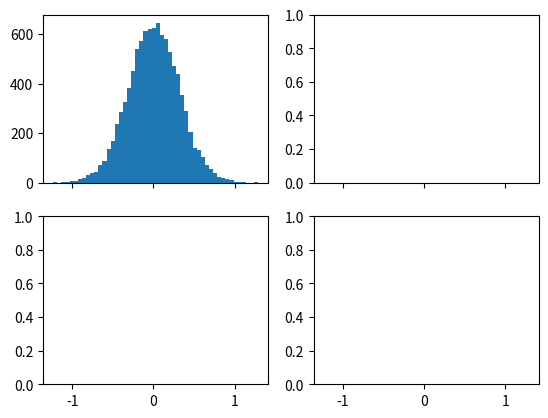

Python code for this plot: (Note: this script raises an exception after producing the figure.)
import sys
import numpy as np
import pandas as pd
import matplotlib.pyplot as plt

mu = 0
sigma = 1

fig, axes = plt.subplots(2, 2, sharex=True)
axes = axes.flatten()
sizes = [10, 100, 1000, 2000]

for i in range(0, 4):
    print('Muestreando (Tamaño ' + str(sizes[i]) + ')...', end='', flush=True)
    n = sizes[i]
    estimations = []
    for j in range(0, 10_000):
        samples = np.random.normal(size=n) * sigma + mu
        estimations.append(samples.mean())
    ax = axes[i]
    ax.hist(estimations, 50, normed=1) # normed normalizes area
    ax.set_title(n)
    print(' Ok')

print('Graficando... Ok')
plt.show()
